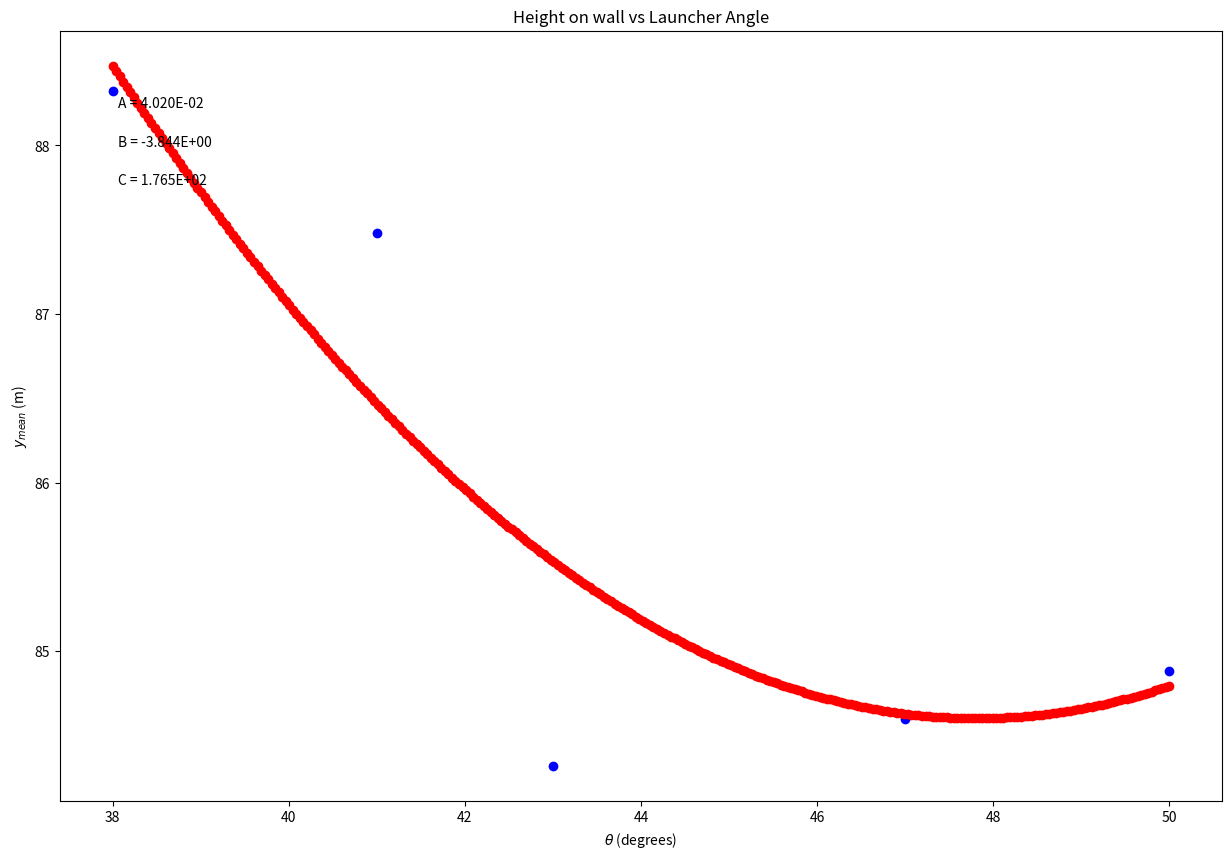

Python code for this plot:
#!/usr/bin/env python
# coding: utf-8

# In[2]:


import numpy as np
import matplotlib.pyplot as plt


get_ipython().run_line_magic('matplotlib', 'inline')


#Create arrays for your data
theta = np.array ([50,47,43,41,38])
ymean = np.array ([84.88,84.6,84.32,87.48,88.325])

#Create an array for your y-axis uncertainties
yerr = np.array ([6.933801266,5.496544369,5.753398995,7.230048409,10.41260774])
#Reassign variables
x = theta
y = ymean
dy = yerr

#size the plot
plt.figure(figsize=(15,10))

#create scatter plot
plt.scatter(x, y, color='blue', marker='o')

#create labels
plt.xlabel('$\\theta$ (degrees)')
plt.ylabel('$y_{mean}$ (m)')
plt.title('Height on wall vs Launcher Angle')

#fitting to a 2nd degree polynomial
c,b,a=np.polynomial.polynomial.polyfit(x,y,2,w=dy)

#Annotate with values of A, B, C from best fit polynomial
plt.annotate('A = {value:.{digits}E}'.format(value=a, digits=3),
             (0.05, 0.9), xycoords='axes fraction')

plt.annotate('B = {value:.{digits}E}'.format(value=b, digits=3),
             (0.05, 0.85), xycoords='axes fraction')
             
plt.annotate('C = {value:.{digits}E}'.format(value=c, digits=3),
             (0.05, 0.8), xycoords='axes fraction')
#Create fit line
xnew = np.linspace(x.min(), x.max(), 300)
fit = a*xnew**2 + b*xnew +c

plt.scatter(xnew, fit, color='red')
plt.show()

print ("C = ",c , "B = ",b, "A = ",a)

